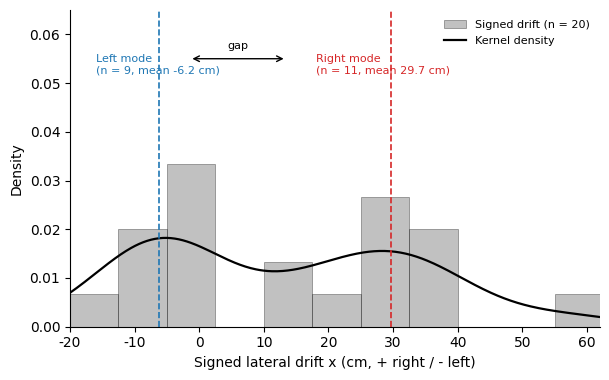

Write Python code to recreate this figure. (Note: this script raises an exception after producing the figure.)
# -*- coding: utf-8 -*-
"""
ICCAI 论文数据图（新增）：带符号横向漂移 x 的双模分布（B 系列，n=20）
回应审稿意见 #4：明确 "bimodal" 指带符号 x 的左/右两簇（非 |x| 双峰），
并给出图形证据（直方图 + 核密度 + 两簇均值 + 间隙标注）。
输出 300 dpi PNG。
"""
import numpy as np
import matplotlib
matplotlib.use("Agg")
import matplotlib.pyplot as plt
from scipy import stats
import os, shutil, tempfile

# ---- B 系列带符号 x（cm，+右 / -左，n=20）----
x = np.array([-5, -5, -7.5, -1.5, 28, 15, 30, 13.5, -7, -3,
              25, 39, 36, -1.5, -14, -11.5, 20, 28.5, 56.5, 35.5])
left = x[x < 0]
right = x[x > 0]

plt.rcParams["font.family"] = "sans-serif"
plt.rcParams["font.sans-serif"] = ["Arial", "DejaVu Sans"]
plt.rcParams["axes.unicode_minus"] = False
RED = "#d62728"; BLUE = "#1f77b4"; GRAY = "#777777"

fig, ax = plt.subplots(figsize=(6.2, 3.9), dpi=300)

# 直方图（带符号 x）
bins = np.arange(-20, 65, 7.5)
ax.hist(x, bins=bins, color=GRAY, alpha=0.45, edgecolor="black", linewidth=0.5,
        density=True, label="Signed drift (n = 20)")

# 核密度估计，展示双峰
kde = stats.gaussian_kde(x, bw_method=0.45)
xs = np.linspace(-20, 62, 400)
ax.plot(xs, kde(xs), color="black", lw=1.6, label="Kernel density")

# 两簇均值
lm, rm = left.mean(), right.mean()
ax.axvline(lm, color=BLUE, ls="--", lw=1.2)
ax.axvline(rm, color=RED, ls="--", lw=1.2)

# 顶部标注两簇
ax.annotate("Left mode\n(n = 9, mean %.1f cm)" % lm, xy=(lm, kde(lm)[0]),
            xytext=(-16, 0.052), fontsize=8, color=BLUE, ha="left")
ax.annotate("Right mode\n(n = 11, mean %.1f cm)" % rm, xy=(rm, kde(rm)[0]),
            xytext=(18, 0.052), fontsize=8, color=RED, ha="left")

# 间隙标注
ax.annotate("", xy=(-1.5, 0.055), xytext=(13.5, 0.055),
            arrowprops=dict(arrowstyle="<->", color="black", lw=1.0))
ax.text(6.0, 0.057, "gap", fontsize=8, ha="center", color="black")

ax.set_xlabel("Signed lateral drift x (cm, + right / - left)", fontsize=10)
ax.set_ylabel("Density", fontsize=10)
ax.set_ylim(0, 0.065)
ax.set_xlim(-20, 62)
ax.legend(fontsize=8, loc="upper right", frameon=False)
ax.spines[["top", "right"]].set_visible(False)
plt.tight_layout()

_TMP = tempfile.mkdtemp()
tmp = os.path.join(_TMP, "fig_signed_drift.png")
fig.savefig(tmp, dpi=300, bbox_inches="tight")
# 输出到 02_数据图 与 03_初稿/figs（供编译）
out_dirs = [
    os.path.dirname(os.path.abspath(__file__)),
    os.path.join(os.path.dirname(os.path.abspath(__file__)), "..", "03_初稿", "figs"),
]
for d in out_dirs:
    d = os.path.normpath(d)
    os.makedirs(d, exist_ok=True)
    shutil.copy2(tmp, os.path.join(d, "fig_signed_drift.png"))
plt.close(fig)
print("saved fig_signed_drift.png to:", out_dirs)
print("left n=%d mean=%.2f  right n=%d mean=%.2f" % (len(left), lm, len(right), rm))
